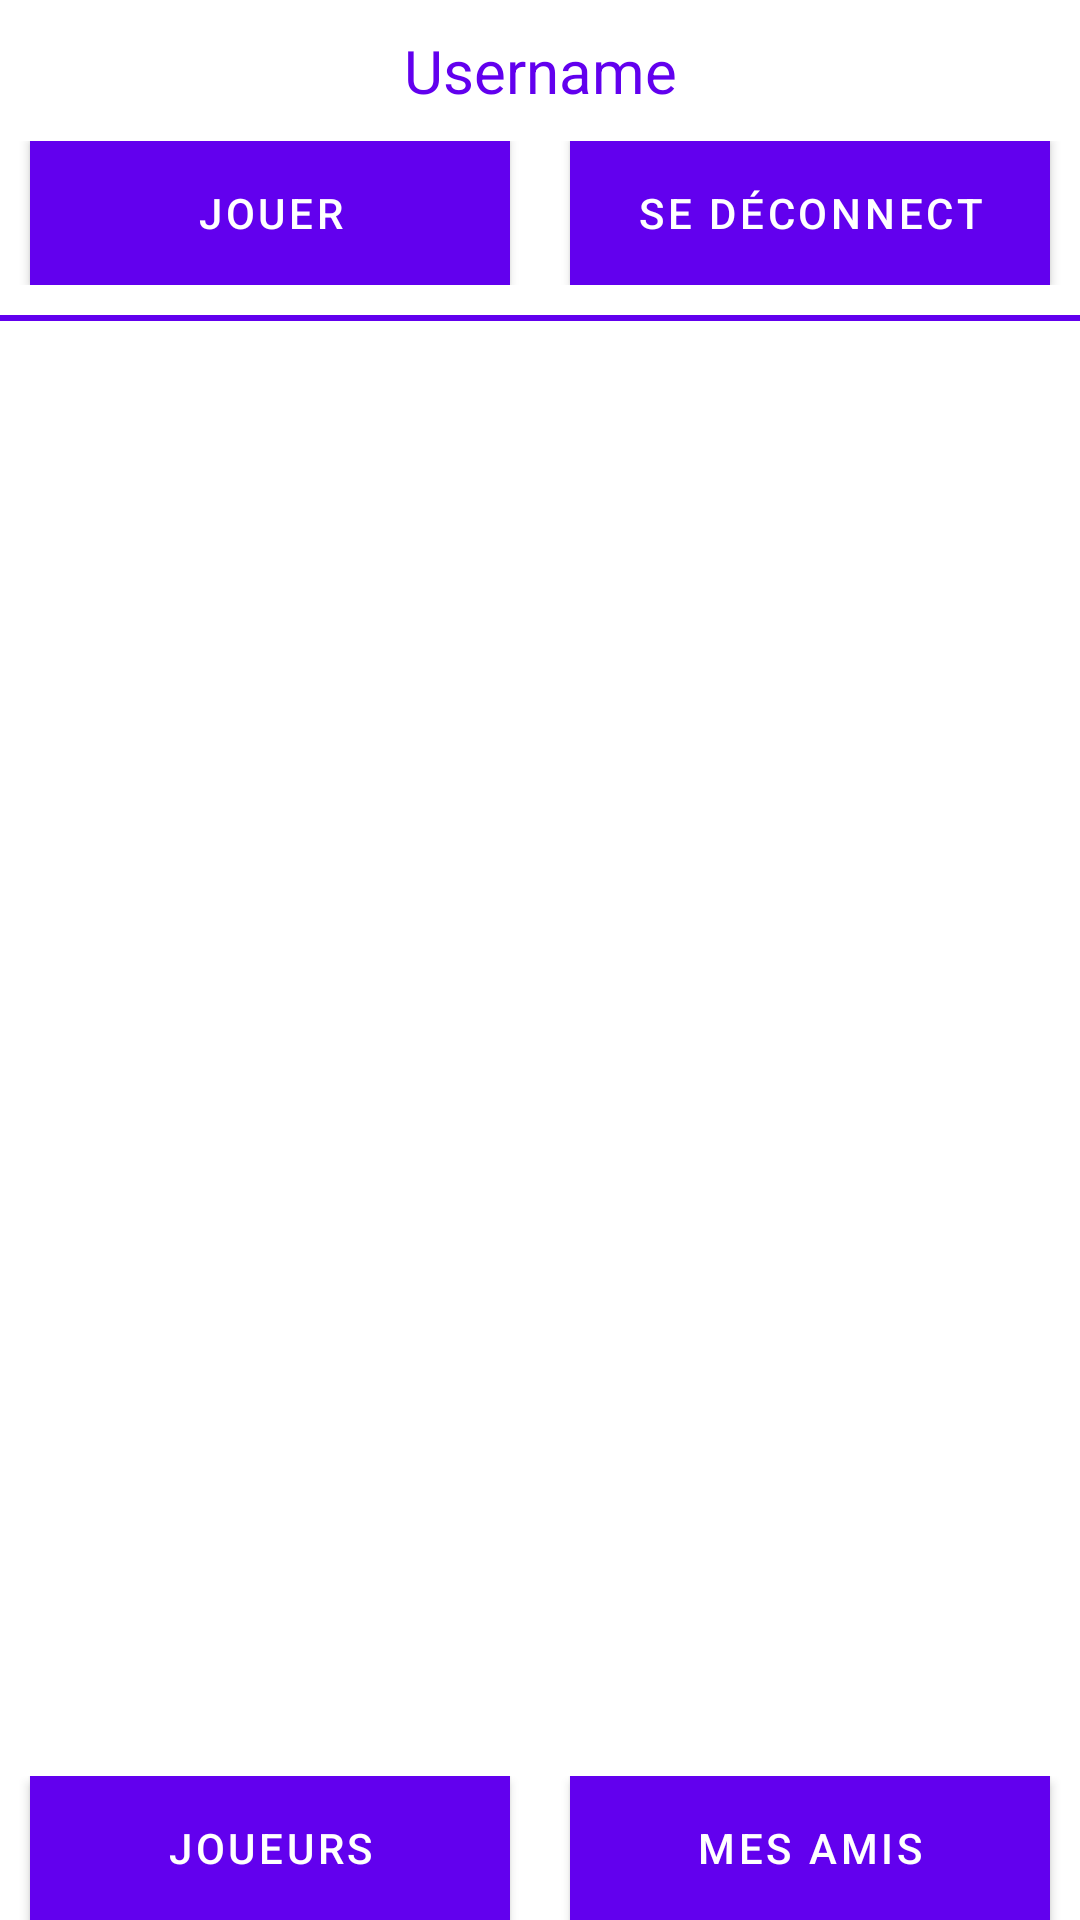

Produce the Android XML layout that renders to this screen, including the resource entries it uses.
<!-- AndroidManifest.xml: application theme AppTheme -->
<!-- res/layout/activity_main.xml -->
<?xml version="1.0" encoding="utf-8"?>
<androidx.constraintlayout.widget.ConstraintLayout
    xmlns:android="http://schemas.android.com/apk/res/android"
    xmlns:app="http://schemas.android.com/apk/res-auto"
    android:id="@+id/parent_layout"
    android:layout_width="match_parent"
    android:layout_height="match_parent">

    <TextView
        android:id="@+id/username_text"
        android:layout_width="wrap_content"
        android:layout_height="wrap_content"
        android:text="Username"
        android:layout_centerHorizontal="true"
        android:textColor="@color/colorPrimary"
        android:textSize="20sp"
        android:layout_marginTop="10dp"
        app:layout_constraintTop_toTopOf="parent"
        app:layout_constraintStart_toStartOf="parent"
        app:layout_constraintEnd_toEndOf="parent"
        />
    <LinearLayout
        android:id="@+id/top_btn"
        android:layout_width="match_parent"
        android:layout_height="wrap_content"
        android:layout_below="@id/username_text"
        android:layout_marginTop="10dp"
        android:weightSum="2"
        app:layout_constraintTop_toBottomOf="@id/username_text"
        app:layout_constraintStart_toStartOf="parent"
        app:layout_constraintEnd_toEndOf="parent">

        <Button
            android:id="@+id/joueur_btn"
            android:layout_width="0dp"
            android:layout_height="wrap_content"
            android:layout_weight="1"
            android:background="@color/colorPrimary"
            android:text="Jouer"
            android:layout_marginHorizontal="10dp"
            android:textColor="@color/colorWhite"

            />
        <Button
            android:id="@+id/disconnect_btn"
            android:layout_width="0dp"
            android:layout_height="wrap_content"
            android:layout_weight="1"
            android:background="@color/colorPrimary"
            android:text="Se Déconnect"
            android:layout_marginHorizontal="10dp"
            android:textColor="@color/colorWhite"

            />
    </LinearLayout>

    <View
        android:id="@+id/separator"
        android:layout_width="match_parent"
        android:layout_height="2dp"
        android:layout_marginTop="10dp"
        android:background="@color/colorPrimary"
        android:layout_below="@id/top_btn"
        app:layout_constraintStart_toStartOf="parent"
        app:layout_constraintEnd_toEndOf="parent"
        app:layout_constraintTop_toBottomOf="@id/top_btn"/>
    <FrameLayout
        android:id="@+id/recycler_layout"
        android:layout_width="match_parent"
        android:layout_height="0dp"
        app:layout_constraintStart_toStartOf="parent"
        app:layout_constraintEnd_toEndOf="parent"
        app:layout_constraintTop_toBottomOf="@id/separator"
        app:layout_constraintBottom_toTopOf="@id/bottom_btn">

        <androidx.recyclerview.widget.RecyclerView
            android:id="@+id/recycler"
            android:layout_width="match_parent"
            android:layout_height="match_parent"
            android:layout_marginTop="10dp"/>
    </FrameLayout>


    <LinearLayout
        android:id="@+id/bottom_btn"
        android:layout_width="match_parent"
        android:layout_height="wrap_content"
        android:layout_alignParentBottom="true"
        android:weightSum="2"
        app:layout_constraintStart_toStartOf="parent"
        app:layout_constraintEnd_toEndOf="parent"
        app:layout_constraintBottom_toBottomOf="parent"
        >


        <Button
            android:id="@+id/joueurs_btn"
            android:layout_width="0dp"
            android:layout_height="wrap_content"
            android:layout_weight="1"
            android:background="@color/colorPrimary"
            android:text="Joueurs"
            android:layout_marginHorizontal="10dp"
            android:textColor="@color/colorWhite"

            />
        <Button
            android:id="@+id/amis_btn"
            android:layout_width="0dp"
            android:layout_height="wrap_content"
            android:layout_weight="1"
            android:background="@color/colorPrimary"
            android:text="Mes Amis"
            android:layout_marginHorizontal="10dp"
            android:textColor="@color/colorWhite"
            />
    </LinearLayout>
    <FrameLayout
        android:id="@+id/fragment_container"
        android:layout_width="match_parent"
        android:layout_height="match_parent"/>
</androidx.constraintlayout.widget.ConstraintLayout>
<!-- resources referenced by this layout -->
<resources>

  <!-- not gathered from this repository: default colours our renderer supplied (Android Studio template values) -->
  <color name="colorPrimary">#FF6200EE</color>
</resources>
